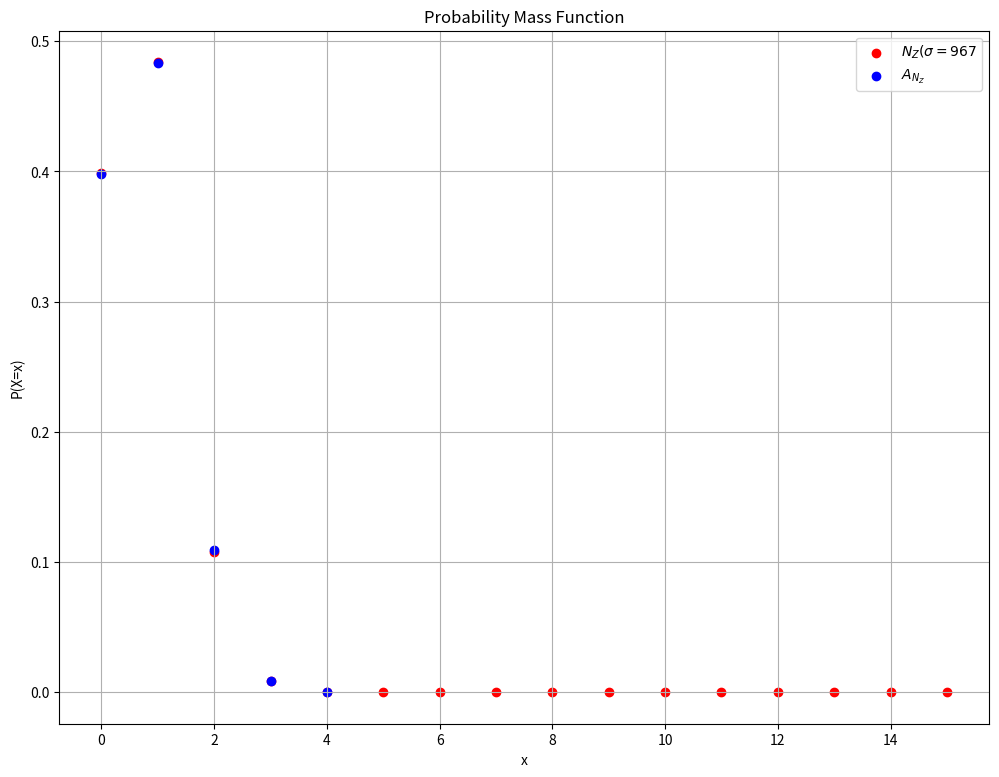

Recreate this plot in Python.
import matplotlib.pyplot as plt
from collections import Counter

def plot_hist():
    gauss = {
        0: 3.9894227826686170558168053638920741154861270277868301417338993588787185596697e-1,
        1: 4.8394144644892121945986800177152774459228997183032318515737623769208432410819e-1,
        2: 1.07981932448610569635613149168206080874864941295962183842951156726559017079514e-1,
        3: 8.8636967764501312660837337725838724897579726112896700104245713234580592569630e-3,
        4: 2.6766045009763312788470155478174499929767160933275005479185368454710673085876e-4,
        5: 2.9734390135589840454845125640091132987498343326346165752537403791492009515468e-6,
        6: 1.2151765634627625628656767864521897158186637431284053092190170521818024550630e-8,
        7: 1.8269440718977155967492610596393578896618056364101901602957321593353037084918e-11,
        8: 1.01045421130086642354283646439217135705409486434058121979341197638876885433641e-14,
        9: 2.0559547033332411030203366413188102400600707486120797620957026795693469227050e-18,
        10: 1.5389197171071769924594131618246090684614349894464848808527217348063672335131e-22,
        11: 4.2376384843449004015798275506421216041966620949583221304990751743204502793261e-27,
        12: 4.2927674483573422839442554241859945011312618169257930379465861146549895167192e-32,
        13: 1.5997655428416952089508337346207615079942528212952381932491055609410272268984e-37,
        14: 2.1932131070429892382293228350460677993021433265416801667018145389274741615437e-43,
        15: 1.10614190405038692717236558901262330221301289009076568952160596489234383936165e-49
    }

    l = [2, 0, 1, 0, 1, 1, 1, 1, 0, 1, 1, 0, 0, 2, 0, 1, 0, 1, 1, 1, 1, 1, 1, 0, 1, 1, 2, 0, 0, 3, 1, 1, 0, 1, 0, 0, 0, 2, 2, 1, 1, 0, 1, 0, 1, 1, 2, 1, 0, 0, 1, 0, 0, 1, 1, 1, 1, 1, 0, 0, 0, 1, 2, 1, 1, 0, 1, 1, 0, 2, 0, 0, 0, 0, 1, 0, 2, 2, 1, 1, 1, 1, 1, 1, 0, 0, 0, 1, 0, 1, 1, 1, 1, 2, 1, 0, 0, 2, 1, 0, 0, 1, 1, 1, 1, 0, 1, 0, 1, 1, 2, 0, 2, 1, 1, 0, 2, 2, 0, 0, 1, 0, 1, 0, 1, 1, 0, 0, 0, 0, 1, 1, 1, 1, 1, 1, 0, 1, 1, 1, 0, 1, 0, 1, 1, 1, 1, 1, 1, 1, 0, 0, 0, 0, 1, 2, 0, 0, 1, 1, 0, 2, 0, 1, 1, 1, 0, 2, 2, 1, 0, 1, 1, 1, 1, 0, 1, 1, 1, 1, 1, 1, 0, 0, 1, 0, 3, 1, 1, 1, 0, 1, 1, 0, 0, 1, 1, 0, 1, 2, 2, 0, 2, 0, 2, 1, 0, 1, 0, 1, 1, 2, 1, 1, 1, 1, 1, 1, 1, 0, 1, 2, 0, 1, 1, 0, 0, 0, 1, 2, 1, 1, 0, 0, 0, 0, 2, 0, 1, 1, 1, 0, 0, 1, 1, 1, 1, 1, 1, 0, 0, 0, 1, 2, 0, 1, 0, 0, 1, 1, 1, 0, 0, 2, 1, 1, 0, 1, 0, 1, 1, 0, 2, 1, 1, 2, 0, 0, 1, 0, 0, 0, 0, 0, 1, 1, 1, 0, 0, 2, 2, 0, 0, 0, 1, 0, 1, 0, 1, 1, 1, 2, 1, 0, 1, 0, 1, 0, 0, 2, 1, 1, 0, 1, 1, 1, 2, 1, 2, 0, 3, 1, 1, 1, 0, 0, 0, 0, 1, 0, 0, 1, 0, 0, 0, 1, 2, 0, 0, 0, 1, 1, 0, 1, 0, 2, 2, 1, 0, 0, 0, 0, 1, 0, 1, 1, 0, 1, 2, 1, 0, 1, 1, 1, 2, 2, 1, 1, 1, 0, 0, 1, 1, 1, 1, 1, 0, 0, 2, 1, 0, 0, 1, 0, 1, 1, 1, 1, 0, 1, 1, 1, 0, 0, 1, 2, 0, 1, 0, 0, 0, 1, 2, 0, 0, 1, 1, 0, 2, 0, 2, 0, 1, 1, 2, 0, 0, 1, 0, 0, 0, 0, 0, 1, 0, 2, 1, 1, 1, 1, 1, 1, 1, 1, 2, 1, 1, 1, 0, 0, 1, 1, 1, 0, 1, 0, 0, 1, 2, 0, 1, 2, 1, 2, 1, 1, 0, 1, 1, 2, 0, 0, 2, 0, 0, 1, 1, 1, 1, 1, 0, 1, 1, 0, 0, 0, 1, 1, 0, 0, 0, 0, 0, 1, 1, 1, 0, 1, 1, 1, 1, 1, 0, 1, 0, 1, 1, 1, 0, 1, 0, 0, 1, 1, 0, 0, 1, 1, 1, 2, 0, 1, 1, 1, 0, 1, 1, 2, 0, 0, 0, 3, 1, 1, 0, 1, 0, 1, 3, 0, 0, 0, 0, 1, 2, 1, 0, 0, 1, 0, 1, 2, 1, 0, 0, 1, 2, 1, 1, 1, 1, 0, 2, 1, 1, 0, 0, 1, 2, 2, 0, 2, 1, 1, 2, 2, 0, 2, 1, 1, 1, 0, 2, 1, 1, 0, 1, 0, 1, 0, 0, 0, 1, 1, 1, 0, 0, 2, 1, 0, 0, 1, 1, 0, 1, 1, 0, 1, 1, 1, 0, 0, 1, 1, 2, 0, 1, 0, 0, 0, 1, 0, 1, 1, 0, 0, 1, 0, 1, 1, 1, 0, 1, 1, 1, 2, 0, 0, 1, 1, 1, 2, 0, 2, 1, 0, 1, 1, 0, 2, 3, 2, 1, 0, 1, 1, 1, 1, 0, 1, 0, 0, 2, 0, 0, 0, 1, 0, 1, 1, 0, 2, 1, 0, 2, 0, 0, 0, 0, 1, 0, 1, 1, 1, 1, 1, 1, 1, 1, 0, 2, 1, 0, 1, 1, 1, 1, 1, 1, 1, 0, 1, 0, 1, 0, 0, 1, 0, 0, 1, 0, 2, 1, 2, 1, 0, 1, 0, 1, 1, 1, 0, 0, 1, 1, 1, 0, 1, 1, 2, 2, 1, 0, 1, 0, 1, 2, 1, 0, 0, 1, 1, 0, 2, 0, 0, 0, 0, 1, 0, 1, 1, 0, 1, 0, 1, 2, 0, 0, 1, 3, 1, 1, 1, 1, 1, 1, 0, 1, 1, 1, 1, 1, 1, 1, 0, 1, 2, 1, 0, 1, 0, 2, 0, 1, 0, 1, 1, 0, 1, 2, 1, 1, 0, 1, 1, 0, 0, 0, 2, 1, 1, 1, 1, 1, 2, 2, 0, 0, 0, 0, 1, 0, 1, 0, 0, 2, 1, 1, 1, 0, 1, 1, 1, 0, 0, 1, 1, 0, 1, 1, 1, 0, 0, 3, 0, 0, 1, 2, 1, 1, 0, 1, 1, 1, 2, 1, 1, 0, 0, 0, 1, 0, 2, 2, 1, 0, 0, 1, 0, 0, 1, 0, 1, 1, 1, 1, 0, 0, 1, 0, 1, 1, 0, 2, 2, 1, 1, 1, 0, 2, 1, 1, 1, 0, 0, 1, 1, 0, 1, 2, 0, 1, 0, 2, 1, 0, 1, 1, 1, 1, 0, 0, 2, 1, 1, 1, 0, 1, 0, 2, 0, 1, 1, 1, 2, 2, 1, 0, 0, 1, 0, 1, 1, 0, 1, 0, 0, 1, 1, 1, 1, 0, 0, 1, 2, 1, 0, 2, 0, 0, 2, 0, 1, 0, 0, 1, 0, 1, 0, 0, 0, 1, 1, 1, 0, 1, 1, 1, 0, 2, 0, 1, 2, 0, 1, 2, 0, 0, 1, 2, 0, 1, 1, 1, 1, 2, 0, 0, 1, 0, 0, 0, 1, 1, 1, 1, 0, 1, 1, 0, 1, 0, 1, 0, 1, 0, 1, 0, 1, 2, 0, 1, 0, 1, 1, 0, 1, 2, 0, 1, 1, 0, 0, 0, 1, 1, 1, 0, 1, 1, 1, 0, 1, 1, 1, 1, 0, 1, 1, 0, 2, 1, 0, 1, 0, 0, 2, 0, 0, 1, 0, 1, 0, 0, 0, 0, 1, 0, 0, 1, 1, 0, 2, 1, 0, 0, 1, 1, 1, 2, 1, 0, 2, 1, 0, 1, 1, 0, 1, 2, 0, 1, 2, 2, 0, 2, 0, 0, 2, 1, 1, 0, 2, 1, 1, 1, 1, 2, 1, 1, 0, 0, 1, 0, 2, 2, 0, 0, 1, 0, 2, 1, 1, 1, 2, 1, 0, 0, 0, 0, 1, 1, 1, 0, 0, 1, 1, 1, 2, 0, 1, 1, 1, 2, 1, 1, 0, 0, 1, 0, 0, 0, 1, 1, 0, 0, 0, 1, 2, 0, 0, 1, 3, 0, 1, 2, 1, 1, 1, 0, 1, 0, 2, 1, 1, 1, 0, 2, 3, 1, 1, 1, 1, 1, 1, 1, 0, 1, 0, 0, 1, 1, 0, 0, 0, 0, 3, 1, 1, 3, 0, 1, 0, 0, 0, 2, 2, 1, 1, 0, 0, 0, 2, 1, 0, 0, 1, 1, 1, 1, 0, 1, 1, 1, 1, 0, 1, 1, 2, 1, 0, 0, 0, 1, 1, 1, 0, 2, 1, 1, 0, 1, 2, 0, 0, 1, 1, 0, 1, 0, 1, 0, 3, 0, 1, 1, 1, 1, 0, 0, 1, 1, 0, 1, 0, 0, 0, 1, 0, 0, 1, 1, 0, 1, 1, 0, 2, 2, 1, 1, 1, 1, 1, 0, 1, 1, 1, 1, 1, 1, 0, 1, 1, 0, 0, 0, 0, 1, 1, 1, 1, 2, 0, 2, 1, 0, 0, 1, 1, 0, 1, 1, 2, 1, 0, 1, 1, 0, 1, 1, 1, 0, 0, 1, 1, 0, 0, 2, 1, 2, 0, 1, 1, 1, 0, 1, 1, 1, 0, 0, 1, 0, 1, 1, 0, 2, 1, 0, 2, 0, 1, 0, 1, 1, 2, 1, 0, 0, 0, 0, 1, 2, 0, 1, 0, 0, 1, 1, 1, 1, 0, 0, 1, 1, 2, 0, 1, 0, 1, 1, 1, 0, 0, 1, 0, 0, 0, 1, 1, 0, 1, 2, 0, 0, 1, 1, 0, 0, 0, 0, 1, 1, 1, 1, 0, 0, 0, 0, 1, 1, 1, 0, 2, 0, 0, 1, 1, 0, 0, 1, 0, 2, 1, 0, 1, 0, 0, 2, 0, 1, 1, 0, 1, 2, 0, 1, 0, 2, 0, 1, 0, 1, 0, 0, 0, 1, 1, 0, 1, 2, 0, 1, 0, 0, 1, 1, 0, 0, 2, 0, 2, 0, 0, 1, 0, 1, 0, 1, 0, 0, 0, 1, 0, 1, 1, 0, 1, 1, 1, 1, 1, 1, 0, 1, 2, 1, 0, 0, 1, 1, 1, 1, 2, 0, 1, 1, 1, 0, 0, 0, 0, 1, 1, 1, 0, 1, 0, 1, 0, 0, 1, 0, 1, 1, 0, 1, 1, 2, 0, 0, 1, 1, 0, 1, 1, 0, 1, 2, 0, 1, 1, 1, 0, 0, 2, 1, 1, 1, 1, 0, 0, 1, 1, 1, 1, 1, 1, 0, 2, 1, 2, 0, 1, 1, 1, 0, 0, 1, 0, 0, 1, 0, 0, 0, 0, 1, 1, 1, 0, 1, 1, 0, 1, 1, 0, 1, 1, 0, 0, 0, 1, 1, 0, 0, 1, 0, 0, 1, 0, 1, 0, 0, 1, 1, 1, 1, 0, 0, 1, 0, 0, 0, 2, 0, 0, 2, 1, 1, 1, 1, 1, 1, 0, 1, 1, 0, 2, 1, 0, 3, 0, 1, 1, 1, 0, 1, 1, 0, 2, 1, 0, 0, 0, 0, 0, 1, 1, 2, 2, 1, 1, 0, 1, 1, 1, 1, 0, 2, 0, 1, 1, 1, 0, 0, 0, 0, 0, 1, 2, 1, 2, 0, 1, 0, 0, 0, 1, 0, 2, 0, 2, 0, 0, 1, 0, 1, 1, 2, 2, 1, 0, 1, 2, 0, 1, 0, 0, 1, 0, 1, 0, 1, 0, 0, 1, 1, 1, 1, 0, 0, 0, 1, 0, 0, 0, 0, 1, 1, 1, 1, 1, 1, 1, 1, 2, 1, 1, 2, 0, 0, 1, 1, 1, 1, 1, 1, 1, 1, 1, 1, 0, 0, 2, 1, 1, 1, 2, 0, 1, 1, 0, 2, 0, 0, 1, 1, 0, 1, 0, 1, 0, 1, 0, 1, 0, 0, 0, 0, 0, 0, 1, 1, 0, 0, 1, 0, 1, 0, 1, 1, 1, 0, 0, 0, 0, 1, 0, 0, 0, 1, 1, 0, 0, 0, 1, 0, 2, 1, 0, 2, 0, 1, 0, 0, 0, 1, 0, 1, 1, 1, 1, 1, 0, 0, 0, 0, 1, 0, 0, 1, 0, 1, 0, 2, 1, 1, 0, 0, 1, 1, 1, 0, 2, 0, 0, 1, 0, 0, 1, 1, 1, 0, 1, 1, 0, 0, 0, 0, 0, 0, 0, 3, 0, 1, 0, 1, 0, 1, 1, 0, 0, 1, 1, 1, 1, 2, 0, 2, 0, 1, 0, 1, 2, 0, 1, 1, 0, 1, 0, 1, 0, 1, 1, 1, 0, 0, 2, 0, 2, 2, 1, 2, 2, 1, 2, 1, 1, 1, 1, 1, 0, 1, 0, 1, 0, 2, 1, 0, 1, 1, 0, 0, 1, 2, 1, 0, 0, 0, 0, 1, 1, 1, 1, 1, 2, 0, 1, 0, 1, 1, 1, 0, 0, 0, 1, 1, 1, 0, 1, 2, 1, 2, 0, 1, 1, 0, 0, 0, 1, 1, 0, 0, 1, 1, 1, 1, 0, 0, 0, 1, 0, 0, 0, 1, 1, 1, 0, 1, 0, 0, 0, 0, 1, 2, 1, 0, 0, 1, 1, 1, 0, 1, 0, 1, 2, 1, 1, 0, 2, 0, 2, 1, 0, 2, 0, 1, 1, 1, 0, 0, 0, 1, 0, 1, 1, 1, 0, 1, 1, 0, 0, 1, 0, 0, 1, 0, 0, 1, 0, 0, 0, 0, 1, 1, 1, 1, 1, 1, 0, 1, 2, 1, 1, 1, 1, 1, 0, 0, 1, 2, 2, 1, 0, 1, 0, 1, 0, 1, 0, 1, 1, 1, 1, 1, 1, 1, 2, 1, 1, 1, 0, 1, 2, 0, 0, 0, 0, 0, 0, 1, 0, 0, 1, 0, 2, 1, 0, 1, 1, 1, 0, 1, 1, 1, 0, 1, 0, 0, 1, 1, 0, 0, 1, 0, 1, 1, 0, 1, 0, 1, 1, 1, 1, 2, 1, 1, 2, 1, 1, 1, 1, 1, 1, 1, 1, 1, 0, 1, 0, 1, 1, 1, 0, 1, 1, 2, 1, 1, 0, 1, 1, 0, 2, 0, 1, 1, 1, 0, 1, 1, 1, 1, 0, 1, 1, 1, 1, 0, 0, 0, 0, 1, 2, 0, 0, 0, 1, 0, 2, 1, 2, 1, 2, 0, 0, 0, 1, 1, 0, 0, 0, 1, 1, 1, 0, 1, 1, 0, 1, 0, 0, 1, 0, 0, 2, 1, 0, 1, 1, 2, 0, 0, 2, 0, 0, 0, 0, 1, 1, 1, 1, 1, 0, 1, 1, 0, 1, 1, 1, 0, 0, 1, 1, 1, 2, 1, 0, 0, 1, 1, 1, 0, 1, 0, 1, 2, 1, 1, 0, 2, 2, 2, 0, 0, 0, 2, 2, 1, 2, 0, 0, 1, 1, 0, 2, 0, 0, 1, 1, 1, 1, 0, 1, 1, 0, 0, 0, 1, 1, 0, 1, 2, 2, 0, 1, 1, 1, 0, 1, 0, 1, 1, 0, 0, 1, 0, 0, 0, 1, 1, 1, 1, 1, 1, 1, 0, 0, 0, 2, 1, 0, 1, 0, 0, 1, 1, 1, 2, 2, 1, 0, 0, 1, 2, 2, 0, 0, 1, 1, 0, 1, 0, 0, 1, 1, 0, 1, 1, 1, 0, 1, 1, 0, 2, 0, 2, 0, 1, 1, 1, 0, 1, 1, 1, 1, 1, 0, 1, 1, 1, 1, 0, 1, 1, 1, 0, 1, 2, 3, 1, 0, 1, 1, 2, 0, 1, 1, 2, 0, 0, 1, 1, 0, 0, 0, 0, 0, 0, 2, 1, 1, 1, 0, 0, 0, 0, 0, 1, 1, 1, 0, 2, 1, 1, 0, 0, 1, 1, 0, 0, 1, 0, 1, 1, 1, 1, 1, 0, 0, 1, 0, 0, 1, 1, 1, 0, 1, 1, 1, 0, 1, 0, 1, 1, 1, 0, 1, 0, 0, 0, 1, 0, 0, 1, 1, 0, 0, 1, 1, 1, 0, 2, 1, 1, 1, 1, 1, 1, 1, 0, 1, 2, 1, 2, 0, 0, 1, 0, 1, 3, 1, 0, 1, 2, 1, 1, 1, 0, 1, 2, 1, 1, 1, 0, 1, 1, 1, 0, 0, 1, 0, 1, 1, 2, 1, 0, 0, 0, 1, 1, 0, 0, 1, 0, 2, 2, 1, 2, 1, 0, 1, 1, 2, 0, 1, 0, 1, 3, 1, 2, 1, 1, 0, 1, 0, 0, 1, 2, 2, 0, 0, 1, 1, 0, 1, 1, 0, 1, 2, 1, 0, 0, 1, 0, 3, 2, 1, 3, 1, 1, 1, 0, 0, 1, 0, 0, 1, 1, 0, 1, 1, 0, 1, 1, 2, 1, 0, 1, 0, 1, 1, 1, 0, 1, 0, 1, 2, 1, 1, 0, 1, 1, 1, 0, 2, 0, 1, 1, 0, 0, 1, 1, 2, 1, 0, 1, 1, 2, 0, 0, 0, 0, 0, 0, 1, 0, 1, 2, 3, 1, 1, 0, 1, 0, 1, 1, 0, 0, 0, 0, 1, 0, 1, 0, 1, 0, 1, 0, 1, 1, 0, 1, 1, 2, 0, 0, 2, 0, 0, 0, 1, 1, 1, 1, 2, 1, 1, 1, 1, 1, 0, 0, 1, 1, 1, 0, 1, 0, 1, 1, 0, 1, 0, 1, 2, 0, 0, 0, 1, 0, 1, 1, 1, 1, 1, 1, 0, 1, 1, 0, 1, 0, 1, 1, 0, 1, 1, 0, 1, 1, 1, 0, 0, 0, 0, 1, 0, 0, 0, 1, 2, 1, 0, 2, 1, 0, 0, 1, 1, 2, 2, 2, 0, 0, 1, 1, 1, 2, 1, 0, 0, 3, 1, 1, 0, 0, 0, 0, 1, 0, 1, 1, 0, 1, 1, 0, 1, 2, 0, 1, 1, 1, 1, 1, 1, 2, 1, 1, 2, 1, 2, 1, 0, 0, 1, 1, 0, 1, 1, 1, 1, 2, 1, 0, 1, 2, 1, 1, 2, 2, 2, 3, 2, 1, 1, 1, 2, 1, 1, 0, 2, 0, 0, 1, 1, 1, 2, 2, 0, 1, 0, 1, 0, 2, 1, 1, 1, 0, 0, 1, 2, 1, 1, 0, 0, 0, 0, 0, 1, 1, 0, 1, 2, 2, 0, 1, 1, 2, 0, 2, 1, 0, 1, 1, 1, 2, 1, 1, 1, 1, 0, 1, 1, 0, 1, 0, 1, 0, 1, 2, 0, 1, 1, 1, 1, 0, 2, 2, 1, 0, 0, 0, 0, 0, 2, 0, 1, 2, 0, 1, 0, 1, 1, 1, 1, 2, 1, 0, 0, 1, 1, 0, 0, 1, 0, 1, 1, 0, 0, 0, 1, 1, 1, 0, 0, 1, 0, 2, 0, 0, 1, 1, 2, 0, 0, 1, 1, 1, 0, 1, 1, 0, 0, 0, 0, 0, 1, 0, 1, 1, 0, 0, 1, 1, 2, 1, 1, 1, 0, 0, 1, 0, 0, 1, 0, 1, 0, 1, 0, 1, 1, 0, 0, 1, 0, 1, 2, 1, 1, 2, 1, 1, 0, 2, 1, 0, 0, 1, 1, 2, 1, 1, 1, 2, 1, 1, 1, 1, 1, 1, 0, 0, 1, 2, 0, 1, 0, 0, 1, 0, 1, 0, 1, 0, 0, 0, 2, 1, 0, 0, 1, 0, 1, 1, 1, 1, 1, 2, 1, 1, 1, 1, 0, 2, 1, 0, 0, 1, 0, 1, 0, 1, 1, 1, 0, 0, 2, 0, 2, 0, 1, 1, 1, 0, 1, 0, 1, 0, 0, 0, 1, 1, 1, 1, 0, 1, 2, 1, 0, 0, 0, 1, 0, 1, 2, 1, 1, 0, 0, 0, 0, 1, 0, 1, 1, 1, 1, 1, 1, 1, 1, 2, 1, 0, 2, 0, 1, 0, 0, 1, 1, 2, 0, 0, 1, 1, 1, 1, 1, 1, 1, 0, 1, 3, 0, 0, 0, 1, 0, 1, 0, 0, 1, 1, 1, 2, 1, 1, 0, 0, 0, 0, 1, 1, 0, 0, 1, 0, 0, 0, 0, 0, 1, 1, 0, 0, 0, 0, 1, 1, 0, 1, 1, 1, 0, 1, 0, 1, 1, 1, 0, 0, 0, 2, 1, 0, 0, 0, 0, 0, 2, 1, 1, 0, 0, 0, 1, 1, 0, 1, 2, 1, 1, 1, 1, 0, 0, 0, 1, 0, 2, 0, 1, 2, 1, 1, 2, 0, 0, 1, 0, 0, 1, 2, 1, 2, 1, 0, 1, 2, 1, 1, 1, 1, 1, 1, 0, 0, 0, 1, 0, 0, 0, 0, 1, 1, 1, 0, 0, 1, 0, 1, 0, 0, 0, 0, 1, 0, 1, 0, 1, 1, 0, 2, 1, 1, 0, 0, 0, 1, 1, 2, 0, 1, 0, 0, 1, 0, 2, 2, 2, 0, 3, 1, 1, 1, 1, 0, 1, 2, 1, 1, 0, 1, 1, 1, 1, 1, 0, 0, 0, 1, 0, 1, 1, 1, 0, 2, 0, 0, 2, 0, 0, 1, 1, 1, 1, 1, 1, 1, 2, 0, 0, 1, 1, 1, 0, 0, 0, 0, 0, 0, 1, 0, 0, 2, 1, 1, 1, 1, 1, 1, 2, 1, 1, 1, 0, 1, 0, 0, 0, 1, 0, 0, 0, 1, 0, 1, 0, 0, 0, 0, 0, 1, 1, 3, 0, 1, 0, 1, 1, 2, 0, 1, 0, 1, 0, 1, 1, 1, 1, 1, 0, 0, 0, 0, 0, 1, 1, 1, 2, 1, 0, 1, 2, 1, 1, 0, 2, 0, 0, 1, 2, 0, 1, 1, 0, 2, 1, 0, 0, 2, 0, 2, 1, 1, 0, 1, 1, 2, 1, 0, 0, 0, 1, 1, 0, 1, 1, 0, 1, 0, 1, 0, 0, 0, 1, 1, 1, 1, 0, 0, 0, 0, 0, 1, 1, 1, 1, 1, 0, 0, 1, 1, 1, 0, 0, 0, 1, 0, 1, 1, 0, 1, 1, 1, 2, 1, 1, 0, 0, 0, 1, 0, 0, 0, 0, 2, 1, 1, 2, 1, 0, 1, 2, 1, 2, 1, 1, 1, 1, 1, 0, 0, 0, 0, 1, 1, 1, 0, 0, 0, 1, 1, 1, 0, 0, 0, 1, 0, 1, 0, 1, 1, 1, 0, 1, 1, 0, 0, 0, 1, 1, 2, 0, 0, 0, 1, 0, 0, 1, 1, 0, 2, 2, 0, 0, 1, 1, 0, 0, 0, 1, 0, 1, 0, 0, 2, 3, 3, 1, 3, 0, 0, 2, 1, 1, 0, 0, 1, 1, 2, 0, 1, 0, 1, 2, 0, 1, 1, 1, 1, 0, 0, 1, 0, 0, 1, 0, 0, 0, 0, 0, 1, 1, 0, 1, 1, 1, 1, 1, 0, 0, 2, 1, 0, 1, 1, 2, 0, 1, 2, 0, 0, 0, 1, 0, 0, 2, 0, 2, 0, 1, 1, 0, 1, 0, 0, 1, 1, 2, 1, 1, 2, 1, 2, 0, 0, 1, 1, 0, 1, 1, 0, 0, 0, 2, 1, 1, 1, 1, 2, 1, 1, 1, 1, 1, 0, 1, 0, 1, 0, 1, 1, 0, 0, 0, 1, 1, 1, 1, 0, 1, 1, 0, 1, 1, 1, 0, 0, 0, 1, 1, 1, 2, 1, 0, 0, 0, 1, 1, 1, 1, 1, 1, 0, 0, 0, 1, 2, 1, 0, 0, 0, 0, 0, 1, 0, 2, 0, 0, 0, 0, 0, 2, 2, 1, 0, 1, 1, 1, 0, 1, 0, 0, 0, 0, 1, 1, 0, 2, 0, 1, 1, 0, 0, 0, 0, 1, 1, 1, 2, 0, 1, 1, 0, 2, 0, 1, 0, 2, 1, 1, 1, 0, 0, 1, 0, 0, 0, 0, 1, 1, 0, 0, 0, 1, 0, 1, 1, 1, 0, 1, 1, 0, 1, 0, 1, 2, 0, 0, 0, 0, 0, 1, 1, 0, 1, 2, 0, 0, 0, 1, 0, 1, 2, 0, 0, 0, 0, 1, 2, 1, 1, 0, 0, 1, 0, 1, 1, 2, 1, 0, 0, 1, 0, 1, 1, 2, 0, 0, 1, 1, 1, 0, 0, 0, 1, 2, 0, 1, 0, 0, 1, 2, 0, 1, 1, 0, 0, 2, 1, 1, 0, 0, 0, 0, 1, 0, 1, 0, 0, 2, 1, 0, 1, 1, 2, 0, 1, 1, 2, 1, 2, 1, 2, 1, 1, 0, 1, 1, 0, 1, 2, 0, 0, 0, 0, 0, 1, 0, 0, 1, 0, 1, 1, 2, 1, 1, 1, 0, 1, 0, 1, 0, 0, 1, 2, 2, 0, 0, 1, 1, 2, 0, 0, 3, 1, 0, 0, 1, 1, 1, 1, 1, 0, 2, 0, 0, 1, 0, 1, 0, 0, 1, 0, 1, 1, 1, 1, 1, 0, 0, 1, 1, 1, 2, 1, 2, 1, 0, 2, 2, 2, 2, 0, 0, 0, 1, 1, 0, 0, 1, 0, 0, 0, 0, 1, 0, 0, 0, 1, 2, 1, 1, 0, 1, 1, 1, 1, 0, 2, 1, 1, 1, 1, 1, 1, 1, 1, 0, 0, 1, 1, 2, 1, 1, 1, 0, 1, 1, 0, 2, 0, 1, 2, 0, 0, 1, 1, 0, 1, 0, 0, 1, 0, 2, 0, 1, 1, 1, 1, 1, 1, 1, 1, 1, 1, 1, 2, 0, 2, 0, 1, 2, 1, 0, 1, 1, 0, 2, 0, 1, 0, 2, 0, 1, 2, 2, 1, 0, 2, 0, 1, 0, 1, 0, 1, 0, 1, 0, 0, 1, 0, 0, 2, 1, 1, 1, 1, 0, 1, 1, 0, 2, 1, 1, 0, 0, 0, 1, 1, 0, 0, 1, 0, 0, 2, 0, 1, 1, 1, 1, 1, 1, 1, 0, 1, 0, 0, 1, 1, 1, 0, 1, 1, 0, 2, 1, 0, 0, 1, 1, 0, 2, 1, 0, 1, 2, 1, 0, 1, 1, 0, 1, 2, 1, 1, 2, 0, 1, 1, 1, 1, 2, 2, 1, 0, 1, 1, 1, 1, 2, 0, 2, 0, 1, 1, 1, 1, 2, 0, 0, 1, 1, 1, 0, 0, 1, 0, 1, 0, 1, 1, 1, 0, 1, 1, 0, 1, 1, 2, 2, 0, 1, 0, 0, 0, 0, 0, 0, 1, 0, 1, 0, 1, 0, 1, 0, 1, 1, 1, 2, 0, 0, 1, 1, 2, 2, 1, 0, 0, 1, 0, 1, 1, 1, 0, 0, 1, 1, 0, 0, 1, 2, 0, 1, 0, 1, 1, 0, 0, 1, 0, 2, 1, 1, 1, 1, 2, 1, 1, 0, 1, 1, 1, 1, 1, 0, 2, 1, 0, 0, 1, 1, 2, 1, 1, 2, 0, 0, 0, 0, 1, 1, 2, 1, 3, 1, 1, 1, 1, 1, 1, 1, 1, 1, 0, 1, 1, 1, 1, 0, 1, 3, 0, 0, 1, 1, 0, 1, 1, 1, 0, 0, 0, 0, 1, 1, 0, 0, 0, 2, 1, 0, 1, 0, 1, 0, 1, 0, 1, 1, 0, 1, 0, 1, 1, 0, 1, 1, 1, 0, 1, 0, 1, 1, 0, 1, 1, 1, 1, 1, 0, 1, 1, 1, 0, 0, 0, 0, 1, 1, 1, 1, 0, 0, 0, 2, 0, 0, 1, 1, 1, 2, 1, 1, 2, 1, 1, 2, 1, 0, 0, 0, 2, 1, 1, 0, 0, 1, 1, 1, 1, 1, 0, 1, 1, 1, 1, 1, 0, 0, 0, 1, 1, 0, 1, 1, 1, 0, 0, 0, 0, 2, 1, 1, 0, 1, 1, 2, 0, 1, 3, 1, 2, 0, 0, 1, 2, 1, 1, 1, 1, 1, 0, 1, 0, 1, 0, 0, 1, 1, 1, 1, 1, 1, 1, 1, 0, 2, 1, 0, 1, 2, 1, 0, 1, 0, 0, 1, 0, 1, 2, 0, 2, 1, 1, 1, 1, 3, 0, 0, 2, 0, 2, 0, 0, 1, 1, 0, 0, 1, 0, 0, 1, 0, 0, 0, 0, 2, 0, 0, 1, 1, 1, 1, 1, 0, 1, 0, 0, 0, 1, 1, 1, 0, 1, 2, 0, 0, 2, 2, 2, 0, 1, 1, 1, 1, 1, 1, 0, 0, 1, 1, 0, 1, 1, 1, 1, 1, 1, 0, 2, 0, 1, 1, 1, 0, 0, 0, 1, 0, 0, 1, 1, 1, 2, 0, 1, 1, 4, 1, 0, 0, 1, 0, 1, 0, 1, 1, 1, 0, 1, 1, 0, 1, 1, 1, 1, 1, 0, 2, 1, 1, 0, 2, 0, 0, 0, 0, 1, 1, 0, 1, 0, 1, 1, 2, 0, 0, 0, 0, 1, 2, 0, 1, 0, 1, 2, 1, 2, 0, 0, 0, 1, 1, 0, 1, 1, 0, 0, 2, 1, 0, 1, 2, 1, 2, 1, 0, 0, 1, 2, 1, 0, 1, 1, 2, 1, 0, 0, 1, 0, 1, 1, 1, 1, 1, 1, 0, 1, 1, 0, 1, 2, 0, 2, 0, 1, 3, 2, 1, 1, 2, 2, 1, 2, 1, 0, 1, 0, 1, 0, 1, 0, 0, 1, 0, 0, 0, 0, 1, 0, 0, 0, 0, 0, 1, 1, 1, 2, 1, 0, 1, 1, 1, 0, 1, 0, 1, 2, 0, 0, 0, 0, 1, 1, 1, 1, 0, 2, 1, 1, 0, 1, 1, 0, 1, 1, 0, 1, 0, 0, 0, 0, 0, 0, 1, 0, 1, 1, 1, 2, 0, 0, 1, 1, 0, 1, 1, 2, 0, 1, 1, 0, 1, 0, 0, 1, 1, 1, 0, 1, 1, 0, 0, 0, 1, 0, 1, 1, 2, 1, 2, 1, 1, 1, 1, 1, 1, 0, 0, 0, 0, 1, 1, 0, 1, 1, 1, 2, 0, 0, 1, 2, 1, 1, 1, 1, 0, 1, 0, 1, 1, 0, 0, 2, 1, 1, 0, 0, 1, 0, 0, 0, 1, 0, 1, 0, 1, 1, 1, 1, 1, 0, 1, 0, 1, 2, 0, 0, 0, 1, 0, 1, 1, 0, 1, 1, 0, 1, 2, 1, 0, 0, 0, 2, 1, 1, 0, 1, 2, 1, 0, 0, 1, 2, 1, 0, 1, 1, 0, 1, 1, 1, 1, 0, 0, 1, 2, 0, 1, 0, 1, 2, 1, 1, 0, 1, 1, 1, 2, 1, 0, 0, 1, 0, 0, 1, 1, 1, 0, 0, 0, 2, 0, 0, 1, 0, 1, 1, 0, 1, 0, 1, 0, 1, 0, 0, 1, 1, 1, 0, 1, 1, 0, 2, 0, 0, 1, 1, 1, 0, 0, 1, 1, 1, 0, 0, 2, 0, 1, 0, 0, 1, 0, 2, 1, 0, 1, 1, 0, 0, 1, 1, 1, 1, 0, 0, 0, 1, 1, 1, 0, 2, 1, 1, 1, 0, 1, 1, 0, 1, 2, 0, 2, 0, 1, 0, 0, 1, 1, 0, 3, 1, 1, 1, 1, 1, 2, 0, 1, 1, 1, 1, 2, 0, 1, 1, 1, 1, 1, 1, 2, 0, 0, 1, 1, 2, 0, 1, 1, 1, 0, 1, 1, 1, 1, 1, 1, 1, 1, 0, 0, 0, 2, 0, 1, 1, 1, 0, 1, 1, 1, 1, 2, 1, 0, 1, 1, 1, 0, 0, 1, 1, 0, 0, 2, 0, 1, 0, 0, 1, 0, 0, 1, 1, 2, 2, 1, 1, 1, 1, 1, 2, 1, 0, 1, 2, 0, 1, 1, 1, 1, 2, 0, 1, 1, 0, 1, 1, 0, 1, 1, 0, 3, 1, 1, 0, 3, 1, 2, 0, 0, 1, 0, 0, 0, 0, 0, 0, 0, 1, 2, 1, 2, 1, 1, 2, 2, 1, 0, 1, 0, 2, 1, 0, 1, 1, 0, 0, 2, 1, 0, 0, 1, 1, 1, 0, 1, 2, 0, 1, 0, 0, 1, 0, 0, 3, 1, 2, 1, 1, 0, 1, 1, 0, 0, 0, 1, 0, 1, 1, 0, 2, 2, 1, 1, 1, 0, 0, 1, 0, 0, 0, 0, 1, 0, 0, 1, 0, 0, 0, 1, 1, 0, 1, 0, 1, 2, 1, 0, 1, 0, 1, 0, 2, 0, 1, 1, 0, 0, 1, 1, 0, 0, 0, 0, 2, 1, 1, 0, 1, 0, 1, 1, 0, 2, 0, 1, 1, 1, 1, 1, 0, 1, 1, 0, 1, 0, 1, 1, 2, 1, 1, 2, 1, 0, 2, 0, 1, 1, 1, 1, 1, 2, 0, 1, 0, 0, 1, 1, 1, 1, 1, 3, 1, 1, 2, 0, 1, 1, 1, 0, 1, 0, 2, 1, 0, 0, 1, 0, 0, 2, 1, 0, 0, 0, 1, 0, 1, 1, 0, 0, 0, 0, 1, 1, 0, 1, 0, 1, 1, 1, 1, 0, 1, 0, 1, 1, 2, 2, 1, 0, 2, 1, 0, 1, 1, 1, 0, 1, 1, 1, 0, 1, 1, 2, 0, 1, 1, 1, 0, 2, 1, 2, 0, 0, 1, 0, 0, 1, 0, 1, 1, 1, 0, 1, 1, 2, 0, 0, 1, 0, 1, 1, 0, 0, 0, 1, 1, 0, 1, 0, 1, 3, 3, 0, 2, 1, 2, 0, 1, 1, 1, 0, 0, 1, 1, 1, 1, 1, 0, 1, 1, 1, 0, 2, 1, 1, 0, 0, 1, 2, 0, 1, 0, 0, 2, 0, 0, 1, 1, 1, 1, 2, 2, 0, 1, 0, 0, 0, 0, 1, 0, 3, 1, 1, 1, 0, 0, 0, 2, 1, 1, 0, 0, 0, 1, 1, 1, 1, 2, 1, 1, 0, 2, 1, 3, 1, 1, 1, 2, 1, 1, 0, 0, 1, 0, 1, 1, 0, 1, 0, 1, 1, 1, 0, 2, 1, 1, 1, 1, 2, 1, 1, 0, 1, 1, 0, 2, 1, 1, 2, 1, 0, 2, 0, 1, 0, 0, 1, 0, 1, 1, 1, 0, 1, 0, 1, 2, 1, 1, 0, 0, 0, 2, 1, 2, 1, 2, 1, 1, 0, 2, 1, 0, 1, 1, 1, 0, 0, 1, 1, 1, 1, 1, 0, 1, 2, 1, 1, 0, 0, 1, 1, 1, 0, 1, 1, 1, 1, 1, 2, 1, 0, 1, 0, 0, 3, 2, 2, 1, 0, 0, 1, 1, 0, 0, 0, 1, 3, 0, 0, 1, 0, 1, 0, 1, 1, 0, 0, 1, 1, 1, 1, 0, 1, 0, 1, 2, 1, 0, 0, 1, 0, 1, 0, 1, 2, 0, 1, 0, 2, 2, 0, 1, 1, 2, 1, 1, 1, 0, 0, 0, 1, 0, 1, 0, 1, 0, 1, 2, 2, 2, 2, 1, 0, 0, 2, 0, 0, 0, 1, 1, 1, 1, 0, 0, 1, 1, 1, 1, 0, 1, 0, 0, 1, 0, 1, 2, 0, 1, 1, 1, 0, 0, 2, 2, 1, 1, 0, 0, 2, 0, 1, 1, 1, 1, 0, 1, 1, 1, 0, 1, 1, 2, 2, 0, 1, 1, 1, 2, 0, 1, 2, 1, 1, 1, 1, 1, 0, 1, 0, 0, 0, 0, 1, 0, 0, 0, 0, 1, 0, 1, 1, 1, 0, 1, 0, 2, 1, 0, 0, 0, 0, 0, 0, 0, 0, 0, 1, 1, 1, 1, 1, 0, 1, 1, 1, 0, 0, 0, 1, 0, 1, 1, 0, 1, 3, 0, 0, 1, 0, 1, 2, 1, 0, 0, 2, 0, 1, 1, 0, 1, 2, 0, 1, 1, 2, 1, 1, 1, 0, 0, 0, 1, 0, 0, 1, 0, 1, 1, 1, 1, 0, 0, 1, 1, 2, 0, 0, 0, 0, 0, 1, 2, 2, 0, 1, 2, 1, 0, 2, 1, 0, 0, 1, 1, 1, 1, 1, 1, 0, 1, 3, 1, 0, 1, 1, 1, 0, 0, 1, 0, 1, 1, 1, 1, 0, 1, 0, 0, 1, 0, 0, 0, 0, 1, 0, 0, 0, 2, 2, 0, 2, 0, 2, 0, 0, 0, 1, 0, 1, 1, 1, 1, 1, 0, 1, 2, 0, 0, 0, 1, 0, 1, 0, 1, 0, 0, 2, 0, 0, 1, 1, 1, 0, 0, 0, 1, 1, 1, 1, 1, 0, 1, 0, 1, 0, 1, 0, 1, 1, 1, 1, 2, 0, 0, 0, 0, 1, 1, 0, 0, 0, 1, 1, 1, 0, 1, 0, 0, 0, 1, 1, 0, 1, 0, 1, 1, 0, 1, 2, 0, 2, 2, 0, 0, 0, 0, 1, 0, 1, 1, 1, 0, 0, 0, 1, 1, 1, 0, 1, 1, 1, 0, 1, 1, 2, 1, 1, 2, 0, 1, 0, 1, 0, 1, 1, 0, 1, 1, 2, 1, 0, 1, 0, 0, 0, 1, 0, 2, 0, 1, 0, 1, 0, 0, 1, 2, 0, 1, 1, 0, 1, 0, 0, 1, 0, 1, 1, 1, 1, 1, 1, 1, 2, 2, 0, 1, 1, 0, 0, 0, 0, 0, 1, 0, 1, 1, 2, 0, 0, 3, 0, 1, 0, 2, 2, 1, 1, 2, 1, 0, 1, 0, 1, 2, 0, 1, 0, 1, 0, 2, 1, 1, 2, 0, 0, 2, 0, 0, 1, 0, 1, 1, 1, 1, 1, 1, 0, 1, 0, 1, 1, 2, 1, 1, 1, 2, 1, 1, 1, 1, 1, 1, 1, 1, 1, 1, 1, 1, 0, 2, 1, 1, 0, 1, 0, 1, 3, 1, 1, 1, 0, 2, 1, 1, 1, 1, 1, 1, 1, 1, 0, 2, 1, 0, 3, 0, 1, 1, 1, 1, 2, 0, 2, 1, 0, 1, 0, 0, 0, 1, 0, 2, 2, 0, 1, 1, 1, 1, 2, 1, 1, 1, 1, 0, 1, 0, 1, 1, 2, 0, 2, 0, 1, 2, 2, 0, 1, 0, 0, 2, 0, 0, 1, 0, 0, 1, 0, 2, 0, 1, 0, 1, 2, 0, 0, 0, 2, 1, 0, 1, 1, 1, 0, 1, 1, 2, 1, 1, 2, 1, 0, 0, 1, 2, 2, 1, 0, 0, 1, 1, 1, 1, 0, 1, 1, 0, 1, 0, 1, 0, 0, 0, 1, 1, 3, 1, 0, 0, 1, 0, 2, 0, 0, 1, 2, 1, 0, 1, 0, 1, 1, 0, 0, 1, 0, 1, 1, 0, 1, 0, 1, 1, 0, 2, 1, 0, 0, 1, 0, 0, 1, 0, 0, 0, 1, 1, 1, 0, 0, 1, 1, 2, 1, 0, 1, 1, 0, 1, 1, 0, 1, 0, 0, 0, 0, 2, 0, 1, 1, 0, 0, 2, 1, 0, 0, 1, 0, 1, 1, 1, 0, 2, 0, 0, 2, 2, 1, 1, 1, 2, 1, 1, 1, 0, 2, 0, 1, 1, 0, 1, 1, 1, 0, 0, 0, 1, 1, 2, 1, 1, 0, 1, 0, 2, 0, 0, 0, 0, 1, 0, 1, 0, 1, 1, 1, 1, 1, 1, 0, 0, 1, 1, 0, 0, 0, 1, 0, 1, 1, 1, 0, 1, 1, 0, 1, 1, 1, 1, 1, 1, 1, 2, 1, 1, 0, 0, 1, 0, 1, 1, 0, 1, 1, 1, 2, 0, 2, 1, 0, 2, 0, 1, 1, 0, 1, 0, 0, 1, 1, 0, 0, 0, 1, 3, 1, 1, 0, 0, 1, 1, 2, 1, 1, 1, 1, 1, 0, 1, 1, 1, 0, 1, 0, 1, 0, 0, 1, 1, 0, 0, 0, 1, 1, 1, 1, 1, 2, 1, 0, 0, 1, 0, 1, 1, 0, 1, 2, 2, 0, 1, 1, 1, 0, 1, 1, 1, 1, 1, 2, 0, 1, 0, 0, 2, 0, 1, 1, 0, 1, 1, 0, 2, 1, 1, 0, 0, 0, 1, 1, 1, 1, 0, 0, 1, 0, 1, 1, 0, 2, 1, 0, 1, 3, 0, 0, 1, 1, 0, 0, 1, 1, 0, 0, 0, 1, 0, 1, 1, 0, 1, 1, 0, 1, 1, 1, 2, 0, 1, 2, 1, 0, 1, 2, 1, 0, 2, 2, 2, 1, 1, 0, 1, 0, 0, 0, 0, 0, 0, 1, 0, 1, 0, 0, 0, 0, 0, 1, 1, 1, 0, 0, 1, 1, 0, 1, 1, 1, 0, 1, 1, 2, 2, 1, 0, 1, 0, 1, 0, 0, 1, 0, 0, 0, 0, 1, 0, 0, 1, 1, 1, 1, 0, 1, 1, 0, 1, 1, 1, 0, 1, 0, 0, 0, 1, 0, 1, 1, 0, 0, 2, 1, 1, 1, 1, 1, 2, 2, 0, 0, 1, 1, 1, 0, 1, 1, 2, 1, 1, 1, 1, 0, 2, 1, 0, 1, 1, 2, 1, 1, 1, 1, 2, 1, 1, 1, 2, 0, 1, 0, 2, 0, 1, 0, 1, 0, 2, 2, 0, 0, 1, 0, 0, 1, 1, 0, 1, 1, 0, 0, 1, 2, 0, 0, 0, 0, 0, 1, 1, 0, 1, 0, 0, 0, 0, 0, 0, 0, 0, 1, 1, 0, 1, 0, 2, 1, 1, 1, 0, 0, 0, 1, 0, 1, 2, 1, 0, 1, 0, 1, 1, 0, 1, 1, 1, 1, 0, 1, 1, 0, 0, 0, 1, 1, 0, 0, 1, 1, 0, 0, 1, 1, 0, 1, 0, 0, 0, 1, 0, 0, 0, 0, 0, 0, 0, 0, 0, 1, 0, 1, 0, 1, 1, 0, 0, 1, 0, 1, 0, 1, 0, 1, 0, 0, 1, 0, 0, 2, 0, 0, 1, 0, 0, 0, 2, 0, 0, 0, 1, 1, 0, 0, 1, 1, 0, 1, 0, 1, 0, 0, 1, 0, 1, 0, 1, 1, 0, 0, 1, 0, 0, 0, 1, 0, 1, 0, 1, 2, 1, 0, 1, 1, 0, 0, 1, 0, 0, 0, 1, 0, 0, 1, 1, 2, 1, 1, 1, 1, 2, 0, 0, 1, 1, 2, 1, 0, 0, 1, 1, 2, 0, 1, 1, 1, 0, 0, 1, 1, 1, 1, 0, 1, 1, 0, 0, 0, 0, 1, 0, 0, 2, 1, 1, 0, 0, 0, 0, 1, 1, 2, 0, 0, 0, 1, 1, 1, 1, 1, 0, 1, 1, 2, 0, 0, 2, 0, 0, 2, 1, 1, 1, 1, 1, 2, 0, 1, 2, 0, 1, 0, 1, 1, 1, 3, 2, 2, 1, 1, 1, 1, 0, 2, 2, 0, 1, 1, 0, 0, 2, 0, 0, 0, 0, 0, 1, 0, 0, 0, 0, 0, 0, 1, 0, 0, 0, 1, 0, 1, 1, 2, 2, 1, 2, 1, 1, 0, 0, 0, 1, 1, 1, 1, 0, 0, 0, 2, 1, 1, 1, 1, 0, 0, 0, 1, 0, 1, 1, 1, 1, 0, 1, 1, 0, 1, 0, 0, 1, 1, 1, 0, 1, 1, 2, 2, 0, 1, 2, 2, 1, 2, 0, 0, 1, 0, 1, 1, 0, 0, 2, 2, 0, 1, 0, 0, 2, 1, 0, 0, 0, 1, 1, 1, 0, 1, 1, 1, 0, 2, 1, 2, 2, 0, 1, 0, 0, 0, 1, 2, 1, 1, 0, 1, 1, 0, 0, 1, 0, 0, 1, 0, 1, 0, 1, 2, 1, 1, 1, 1, 0, 1, 0, 0, 1, 1, 1, 1, 1, 1, 0, 1, 1, 1, 0, 0, 1, 0, 1, 1, 1, 0, 0, 0, 1, 0, 1, 1, 1, 1, 1, 0, 2, 1, 0, 0, 0, 1, 2, 1, 2, 0, 0, 0, 1, 1, 1, 0, 1, 1, 0, 0, 1, 0, 0, 1, 2, 2, 0, 0, 1, 1, 0, 1, 1, 0, 0, 1, 1, 1, 0, 0, 1, 1, 1, 2, 0, 2, 1, 0, 1, 0, 0, 2, 1, 1, 0, 1, 1, 2, 0, 0, 0, 0, 2, 1, 1, 0, 1, 0, 1, 3, 1, 1, 0, 1, 0, 1, 1, 1, 1, 1, 0, 1, 0, 0, 3, 1, 0, 1, 0, 0, 1, 1, 0, 1, 1, 1, 1, 0, 2, 1, 1, 1, 1, 1, 1, 1, 1, 0, 1, 0, 1, 0, 0, 0, 1, 2, 1, 0, 0, 1, 1, 1, 0, 0, 1, 1, 0, 1, 1, 1, 2, 0, 0, 2, 0, 1, 1, 2, 0, 0, 1, 0, 1, 1, 1, 0, 0, 2, 0, 0, 0, 2, 3, 0, 0, 2, 2, 2, 1, 0, 1, 1, 0, 1, 1, 0, 1, 1, 1, 1, 3, 1, 2, 1, 0, 0, 1, 1, 0, 0, 0, 0, 0, 0, 0, 0, 0, 2, 1, 1, 1, 2, 1, 1, 0, 0, 1, 0, 2, 1, 1, 1, 1, 0, 1, 0, 1, 1, 1, 1, 2, 0, 1, 1, 0, 1, 1, 0, 0, 1, 0, 0, 1, 1, 1, 1, 2, 1, 0, 1, 1, 0, 0, 0, 1, 0, 1, 1, 1, 1, 0, 1, 1, 2, 1, 2, 1, 3, 0, 1, 1, 0, 2, 2, 0, 1, 1, 1, 2, 0, 0, 1, 1, 1, 0, 0, 2, 0, 2, 1, 1, 1, 0, 1, 1, 2, 1, 1, 0, 1, 0, 1, 1, 1, 1, 2, 1, 0, 1, 1, 1, 1, 0, 0, 0, 2, 0, 0, 2, 1, 0, 0, 1, 1, 0, 2, 0, 0, 0, 1, 1, 1, 1, 1, 1, 1, 1, 0, 1, 0, 0, 1, 1, 2, 0, 1, 1, 1, 2, 1, 0, 0, 1, 0, 1, 2, 0, 0, 0, 1, 0, 0, 0, 1, 1, 0, 0, 1, 0, 1, 2, 0, 1, 1, 3, 0, 1, 0, 2, 1, 1, 2, 0, 1, 0, 0, 1, 0, 2, 1, 1, 0, 0, 1, 1, 1, 1, 0, 1, 2, 0, 1, 2, 1, 1, 1, 2, 1, 0, 1, 1, 1, 0, 1, 1, 0, 0, 1, 1, 1, 1, 1, 0, 0, 2, 2, 1, 2, 0, 0, 0, 1, 1, 1, 2, 0, 2, 1, 1, 1, 0, 0, 0, 0, 0, 1, 0, 0, 1, 2, 0, 0, 1, 2, 0, 1, 0, 1, 2, 1, 0, 0, 1, 1, 1, 1, 1, 1, 1, 0, 1, 1, 0, 2, 0, 0, 1, 0, 2, 0, 0, 0, 0, 0, 0, 0, 1, 0, 1, 1, 1, 1, 1, 1, 0, 0, 2, 0, 2, 1, 0, 1, 2, 1, 1, 1, 0, 1, 1, 0, 2, 0, 0, 1, 1, 0, 1, 2, 1, 0, 1, 1, 1, 1, 1, 0, 0, 0, 1, 0, 1, 1, 0, 0, 1, 1, 0, 1, 1, 1, 1, 0, 2, 0, 2, 1, 0, 1, 1, 1, 1, 0, 0, 1, 0, 1, 0, 3, 0, 0, 1, 1, 2, 1, 0, 1, 1, 1, 1, 2, 0, 0, 1, 1, 0, 0, 1, 1, 0, 1, 1, 0, 1, 1, 1, 0, 1, 0, 0, 1, 1, 1, 1, 1, 0, 1, 0, 1, 1, 2, 0, 0, 1, 1, 1, 0, 1, 0, 1, 0, 0, 1, 2, 1, 0, 3, 1, 0, 0, 0, 0, 1, 1, 1, 0, 1, 1, 1, 1, 1, 1, 2, 1, 1, 1, 1, 0, 2, 1, 2, 0, 0, 0, 0, 2, 1, 0, 0, 0, 0, 0, 1, 1, 0, 1, 0, 1, 1, 0, 1, 1, 2, 0, 1, 1, 0, 1, 0, 0, 1, 1, 1, 0, 1, 0, 0, 1, 0, 1, 0, 0, 1, 1, 2, 0, 1, 0, 0, 0, 1, 0, 1, 0, 0, 0, 0, 1, 0, 1, 1, 2, 1, 1, 0, 1, 2, 0, 0, 1, 0, 2, 1, 1, 0, 1, 1, 2, 0, 1, 0, 1, 0, 0, 0, 1, 0, 1, 1, 0, 1, 1, 1, 1, 1, 0, 0, 1, 1, 1, 0, 0, 0, 1, 1, 0, 0, 1, 1, 0, 0, 0, 0, 0, 0, 1, 1, 0, 2, 2, 0, 0, 0, 0, 0, 2, 0, 0, 1, 1, 1, 2, 1, 1, 1, 1, 1, 1, 1, 2, 0, 1, 1, 1, 0, 1, 1, 1, 1, 2, 2, 1, 0, 1, 0, 1, 1, 1, 0, 0, 1, 0, 1, 0, 1, 1, 0, 0, 1, 2, 0, 1, 1, 2, 0, 0, 0, 0, 0, 1, 1, 0, 1, 0, 1, 0, 2, 1, 1, 1, 0, 0, 2, 1, 1, 1, 0, 1, 0, 1, 1, 0, 0, 0, 0, 1, 1, 1, 1, 0, 2, 0, 1, 0, 0, 1, 0, 1, 1, 0, 2, 2, 1, 1, 1, 1, 1, 1, 0, 3, 2, 1, 0, 2, 1, 0, 0, 2, 1, 1, 0, 1, 0, 0, 1, 1, 0, 1, 1, 0, 0, 0, 0, 0, 1, 0, 2, 1, 1, 0, 1, 0, 0, 0, 1, 1, 1, 2, 0, 0, 1, 1, 1, 1, 0, 1, 0, 0, 0, 0, 1, 1, 0, 0, 0, 0, 3, 1, 0, 0, 1, 1, 0, 1, 1, 2, 1, 1, 1, 0, 0, 0, 1, 1, 0, 1, 1, 0, 0, 1, 1, 0, 0, 1, 0, 1, 0, 0, 1, 0, 1, 2, 0, 2, 1, 0, 0, 1, 0, 0, 1, 1, 0, 0, 1, 1, 0, 0, 2, 0, 0, 1, 1, 1, 0, 0, 0, 1, 0, 2, 1, 1, 1, 1, 1, 1, 0, 1, 1, 0, 1, 2, 1, 1, 0, 1, 1, 0, 0, 0, 0, 1, 2, 1, 0, 0, 1, 1, 1, 2, 1, 1, 0, 1, 1, 1, 2, 0, 1, 1, 1, 0, 0, 2, 1, 2, 1, 1, 0, 0, 0, 1, 1, 1, 2, 0, 1, 0, 1, 0, 2, 1, 1, 0, 1, 2, 0, 2, 0, 0, 1, 1, 0, 1, 0, 0, 0, 1, 0, 1, 0, 1, 0, 1, 0, 0, 0, 0, 1, 1, 0, 0, 0, 1, 0, 1, 1, 0, 1, 0, 2, 1, 1, 1, 0, 1, 0, 1, 0, 0, 1, 0, 1, 1, 0, 1, 2, 0, 0, 1, 1, 0, 2, 0, 1, 1, 2, 0, 2, 1, 1, 0, 1, 1, 1, 1, 1, 0, 0, 1, 0, 1, 0, 0, 0, 1, 0, 1, 1, 0, 0, 1, 1, 1, 0, 1, 0, 2, 0, 1, 2, 2, 2, 0, 0, 1, 1, 1, 1, 0, 0, 0, 0, 1, 1, 0, 0, 1, 2, 1, 0, 1, 1, 0, 0, 2, 1, 1, 0, 1, 0, 0, 2, 0, 2, 0, 1, 1, 0, 1, 0, 1, 0, 1, 1, 0, 1, 2, 0, 1, 1, 1, 1, 1, 3, 1, 1, 1, 0, 1, 1, 1, 1, 1, 1, 0, 1, 0, 1, 0, 0, 0, 0, 1, 1, 1, 1, 0, 0, 0, 1, 1, 1, 1, 0, 1, 1, 1, 1, 1, 1, 0, 0, 1, 0, 1, 1, 2, 1, 2, 0, 1, 2, 2, 0, 0, 0, 1, 1, 2, 1, 0, 1, 0, 0, 0, 0, 0, 2, 1, 1, 0, 0, 0, 1, 0, 0, 2, 1, 1, 0, 0, 1, 1, 1, 0, 0, 0, 1, 1, 1, 2, 1, 1, 0, 0, 0, 1, 1, 1, 2, 3, 0, 0, 2, 3, 0, 2, 1, 0, 0, 2, 0, 0, 1, 1, 0, 1, 0, 2, 1, 2, 0, 2, 1, 0, 1, 1, 2, 0, 0, 0, 0, 0, 1, 1, 1, 1, 2, 1, 1, 0, 0, 0, 2, 1, 1, 0, 0, 1, 1, 1, 2, 2, 0, 0, 0, 1, 1, 0, 1, 0, 1, 1, 1, 1, 1, 1, 0, 0, 1, 0, 1, 1, 2, 0, 1, 0, 1, 0, 1, 0, 3, 1, 0, 1, 1, 1, 1, 1, 0, 1, 0, 0, 1, 0, 0, 0, 0, 0, 0, 2, 0, 3, 0, 1, 0, 0, 0, 1, 1, 2, 1, 2, 1, 0, 0, 1, 1, 1, 1, 1, 2, 2, 0, 2, 0, 1, 1, 0, 0, 3, 0, 1, 1, 1, 1, 0, 0, 2, 0, 0, 1, 1, 0, 0, 1, 1, 1, 2, 0, 1, 0, 2, 1, 1, 0, 0, 1, 1, 1, 1, 1, 1, 1, 1, 1, 0, 1, 1, 1, 0, 2, 1, 2, 0, 0, 0, 1, 0, 1, 1, 1, 1, 0, 0, 1, 0, 0, 0, 0, 1, 1, 1, 2, 2, 1, 0, 0, 1, 0, 0, 1, 0, 1, 0, 1, 1, 2, 1, 1, 1, 1, 1, 1, 1, 0, 0, 0, 1, 1, 3, 1, 1, 1, 1, 2, 0, 0, 2, 2, 0, 1, 1, 1, 0, 1, 0, 1, 1, 1, 0, 1, 0, 0, 1, 0, 2, 0, 1, 0, 0, 0, 2, 3, 1, 0, 0, 0, 0, 0, 1, 2, 1, 2, 0, 3, 1, 1, 1, 0, 0, 1, 0, 0, 1, 1, 1, 0, 0, 0, 0, 2, 0, 1, 1, 1, 1, 2, 1, 0, 1, 1, 1, 0, 0, 0, 1, 0, 1, 1, 1, 2, 0, 0, 1, 3, 0, 0, 1, 2, 1, 1, 0, 0, 0, 0, 2, 1, 1, 0, 0, 0, 0, 1, 1, 0, 0, 1, 0, 0, 0, 1, 1, 0, 2, 0, 0, 0, 1, 1, 0, 1, 1, 0, 0, 1, 1, 1, 2, 0, 0, 0, 0, 0, 0, 1, 1, 0, 0, 1, 1, 1, 0, 2, 0, 1, 0, 0, 1, 2, 0, 1, 3, 0, 0, 1, 0, 1, 1, 1, 0, 1, 0, 1, 1, 0, 2, 1, 0, 0, 1, 0, 1, 2, 1, 1, 0, 1, 0, 0, 0, 1, 1, 1, 1, 1, 0, 0, 1, 0, 1, 3, 0, 0, 0, 1, 1, 1, 0, 1, 1, 1, 2, 0, 0, 2, 1, 1, 1, 1, 1, 1, 0, 1, 0, 0, 0, 1, 0, 1, 2, 1, 0, 1, 0, 2, 0, 0, 1, 0, 2, 1, 0, 0, 1, 0, 2, 0, 1, 0, 0, 1, 2, 1, 2, 2, 1, 0, 0, 0, 0, 1, 0, 2, 0, 0, 0, 1, 1, 2, 1, 1, 1, 0, 0, 2, 1, 1, 0, 0, 0, 0, 2, 0, 2, 0, 2, 1, 0, 1, 0, 2, 1, 0, 1, 0, 1, 0, 1, 0, 1, 1, 2, 0, 0, 2, 2, 1, 1, 1, 0, 1, 0, 1, 0, 1, 1, 1, 0, 0, 1, 1, 2, 0, 0, 0, 1, 0, 2, 1, 0, 0, 1, 1, 0, 0, 2, 0, 0, 1, 1, 1, 0, 2, 0, 1, 0, 1, 1, 1, 1, 1, 1, 0, 0, 0, 0, 0, 0, 1, 1, 0, 0, 0, 2, 0, 1, 0, 1, 1, 0, 1, 1, 0, 1, 1, 0, 0, 1, 1, 0, 1, 1, 1, 1, 0, 1, 0, 2, 0, 2, 0, 0, 1, 2, 1, 0, 0, 1, 2, 1, 1, 1, 0, 2, 1, 0, 1, 1, 0, 1, 0, 0, 0, 0, 1, 2, 1, 1, 1, 1, 1, 1, 1, 0, 0, 2, 2, 1, 1, 0, 0, 0, 1, 1, 2, 1, 2, 1, 1, 1, 1, 1, 1, 1, 0, 0, 0, 1, 0, 0, 1, 0, 0, 0, 1, 3, 0, 1, 0, 1, 1, 0, 1, 0, 0, 1, 0, 0, 2, 0, 0, 3, 1, 0, 1, 0, 1, 0, 0, 1, 1, 1, 1, 1, 1, 1, 0, 0, 0, 0, 1, 0, 1, 0, 0, 1, 0, 1, 1, 2, 1, 1, 0, 1, 1, 0, 0, 1, 1, 0, 0, 0, 1, 0, 2, 0, 1, 1, 1, 0, 1, 1, 1, 1, 0, 2, 1, 0, 1, 0, 0, 1, 1, 1, 0, 1, 1, 1, 0, 1, 0, 1, 0, 2, 1, 2, 0, 1, 0, 1, 0, 0, 1, 0, 1, 1, 3, 1, 0, 1, 0, 1, 1, 1, 0, 0, 1, 0, 0, 2, 1, 0, 2, 0, 1, 2, 1, 1, 0, 0, 0, 1, 0, 0, 0, 0, 1, 0, 0, 1, 1, 1, 0, 1, 1, 0, 2, 0, 0, 1, 2, 0, 1, 0, 1, 0, 1, 0, 0, 1, 0, 1, 1, 1, 1, 1, 0, 1, 1, 1, 1, 0, 2, 0, 2, 0, 0, 2, 1, 0, 0, 0, 1, 1, 0, 0, 2, 1, 1, 0, 1, 1, 0, 1, 0, 1, 2, 0, 1, 1, 0, 0, 1, 2, 1, 0, 1, 1, 0, 0, 1, 0, 0, 1, 1, 0, 1, 0, 0, 1, 3, 0, 1, 1, 1, 0, 2, 2, 0, 0, 1, 1, 1, 1, 1, 1, 0, 1, 1, 2, 0, 0, 0, 1, 1, 1, 0, 0, 0, 1, 0, 0, 1, 0, 1, 0, 1, 1, 0, 1, 1, 0, 1, 0, 0, 1, 0, 0, 1, 0, 1, 1, 0, 1, 0, 1, 1, 2, 1, 0, 1, 1, 1, 1, 0, 0, 0, 1, 1, 1, 0, 1, 1, 1, 0, 0, 1, 1, 1, 1, 0, 0, 1, 1, 1, 1, 1, 1, 0, 1, 1, 0, 0, 0, 0, 0, 1, 0, 1, 1, 1, 1, 1, 3, 0, 0, 2, 0, 0, 0, 0, 0, 0, 1, 1, 1, 1, 0, 0, 1, 0, 2, 0, 1, 0, 1, 1, 0, 2, 1, 0, 0, 1, 1, 1, 1, 1, 1, 0, 0, 1, 1, 2, 0, 2, 2, 1, 0, 0, 0, 0, 0, 1, 1, 1, 2, 0, 0, 2, 0, 0, 1, 0, 2, 1, 1, 2, 0, 2, 1, 0, 0, 3, 1, 2, 0, 1, 1, 0, 0, 1, 2, 1, 1, 2, 1, 0, 0, 0, 1, 1, 0, 1, 1, 2, 0, 1, 0, 1, 0, 1, 0, 1, 1, 0, 0, 0, 0, 1, 1, 1, 0, 0, 1, 0, 0, 1, 2, 1, 1, 0, 1, 0, 1, 0, 0, 1, 1, 0, 0, 1, 1, 1, 0, 1, 0, 0, 0, 1, 2, 0, 0, 0, 0, 2, 0, 1, 0, 1, 1, 0, 1, 1, 0, 0, 1, 1, 2, 0, 1, 2, 1, 1, 2, 0, 0, 1, 0, 0, 1, 0, 1, 0, 0, 0, 1, 0, 0, 0, 1, 0, 0, 1, 0, 0, 2, 0, 0, 1, 1, 0, 1, 2, 2, 0, 0, 1, 0, 1, 1, 1, 0, 0, 0, 0, 0, 1, 1, 1, 1, 0, 0, 1, 0, 1, 1, 1, 0, 0, 1, 1, 1, 1, 0, 2, 1, 2, 1, 0, 1, 1, 0, 1, 0, 1, 2, 1, 1, 3, 1, 1, 0, 0, 0, 0, 1, 1, 1, 1, 1, 0, 0, 1, 0, 1, 0, 0, 1, 0, 2, 1, 1, 1, 2, 1, 0, 1, 1, 0, 0, 0, 1, 0, 0, 0, 0, 1, 0, 0, 0, 0, 1, 0, 0, 1, 1, 0, 0, 0, 1, 2, 0, 1, 0, 2, 1, 0, 1, 0, 1, 0, 0, 2, 1, 1, 1, 2, 2, 0, 0, 0, 1, 1, 0, 0, 0, 0, 1, 1, 1, 3, 0, 0, 1, 2, 1, 1, 1, 1, 0, 0, 1, 1, 1, 0, 1, 0, 2, 1, 0, 0, 0, 0, 0, 0, 1, 0, 1, 0, 1, 0, 1, 1, 2, 1, 0, 1, 2, 0, 0, 1, 1, 2, 1, 2, 0, 0, 0, 0, 1, 0, 1, 1, 0, 0, 0, 0, 1, 0, 1, 1, 1, 1, 1, 0, 1, 0, 2, 1, 0, 1, 1, 0, 1, 0, 2, 0, 2, 0, 1, 2, 2, 0, 0, 1, 1, 0, 1, 1, 1, 1, 2, 0, 0, 0, 0, 0, 0, 0, 0, 1, 0, 0, 2, 1, 0, 0, 1, 0, 0, 0, 0, 1, 0, 2, 2, 0, 1, 0, 1, 0, 2, 1, 1, 0, 2, 0, 1, 1, 3, 1, 1, 1, 0, 0, 2, 0, 1, 0, 1, 0, 2, 1, 1, 2, 1, 1, 1, 1, 1, 1, 0, 0, 0, 0, 0, 0, 0, 1, 1, 1, 2, 0, 1, 1, 1, 1, 1, 0, 1, 2, 1, 0, 0, 0, 0, 0, 0, 0, 0, 1, 1, 1, 0, 1, 1, 0, 0, 0, 1, 1, 0, 1, 0, 1, 1, 2, 1, 1, 1, 1, 0, 1, 0, 0, 0, 0, 1, 1, 0, 0, 1, 1, 0, 1, 0, 2, 0, 1, 0, 1, 1, 0, 1, 2, 0, 1, 0, 1, 1, 1, 0, 0, 1, 1, 0, 1, 0, 0, 1, 2, 1, 0, 1, 3, 0, 1, 2, 1, 0, 1, 1, 1, 0, 1, 1, 1, 2, 1, 1, 0, 1, 0, 0, 1, 1, 1, 2, 0, 2, 0, 1, 0, 0, 0, 0, 1, 1, 0, 0, 1, 0, 1, 0, 0, 0, 1, 1, 2, 0, 1, 0, 0, 1, 0, 1, 1, 0, 0, 1, 1, 0, 0, 1, 1, 1, 0, 1, 0, 2, 1, 1, 0, 1, 1, 2, 0, 1, 1, 0, 1, 1, 1, 0, 1, 1, 1, 1, 1, 1, 1, 2, 1, 1, 1, 2, 0, 1, 0, 0, 0, 1, 1, 1, 2, 0, 1, 1, 1, 0, 1, 1, 0, 1, 0, 2, 2, 1, 1, 2, 0, 1, 1, 0, 1, 1, 0, 1, 0, 0, 1, 1, 1, 2, 1, 0, 2, 0, 0, 1, 0, 0, 2, 2, 0, 1, 0, 1, 0, 1, 0, 0, 2, 0, 1, 1, 2, 2, 1, 0, 1, 1, 2, 0, 0, 1, 2, 1, 0, 1, 1, 0, 1, 1, 2, 2, 1, 0, 0, 1, 1, 3, 0, 0, 1, 2, 0, 1, 1, 0, 2, 0, 0, 0, 1, 1, 0, 1, 0, 2, 1, 1, 0, 1, 1, 1, 0, 1, 2, 0, 1, 0, 0, 0, 0, 1, 0, 1, 1, 0, 2, 1, 1, 1, 1, 0, 0, 1, 1, 0, 1, 1, 2, 1, 0, 0, 0, 1, 1, 1, 2, 1, 1, 0, 1, 0, 2, 0, 0, 0, 0, 1, 0, 0, 1, 1, 1, 0, 1, 2, 1, 0, 0, 0, 0, 1, 0, 0, 1, 1, 1, 0, 1, 0, 1, 1, 2, 1, 1, 2, 0, 2, 1, 1, 0, 0, 2, 1, 1, 2, 1, 1, 1, 0, 1, 3, 0, 1, 0, 0, 1, 0, 1, 0, 1, 0, 0, 0, 0, 0, 2, 1, 1, 1, 1, 0, 2, 1, 2, 0, 1, 0, 0, 0, 0, 1, 2, 0, 0, 0, 1, 0, 1, 0, 0, 1, 1, 2, 2, 1, 1, 1, 1, 0, 2, 1, 0, 0, 0, 0, 1, 0, 1, 1, 1, 1, 1, 0, 0, 0, 0, 1, 1, 1, 1, 0, 0, 1, 0, 0, 1, 0, 1, 0, 1, 2, 1, 0, 0, 1, 0, 1, 2]
    
    
    count = Counter(l)
    total_count = sum(count.values())
    probs = {k: v/total_count for k, v in count.items()}
    keys = sorted(probs.keys())
    vals = [probs[k] for k in keys]
    keys_target = [i for i in range(16)]
    vals_target = [gauss[k] for k in keys_target]
    # print([(keys_target[i], l_target[0][i]) for i in range(len(keys_target))])
    plt.figure(figsize=(12, 9))
    # plt.scatter(keys, vals, color='blue', label='$A_Z$(X=x)')
    plt.scatter(keys_target, vals_target, color='red', label='$N_Z(\\sigma=967$')
    plt.scatter(keys, vals, color='blue', label='$A_{N_Z}$')
    # [plt.scatter(keys_target, list_target, label=f'Z(p={0.1+(1+p_index)*0.01})') for (p_index, list_target) in enumerate(l_target)]
    plt.xlabel('x')
    plt.ylabel('P(X=x)')
    plt.title('Probability Mass Function')
    plt.grid(True)
    
    plt.legend()
    plt.show()






plot_hist()
